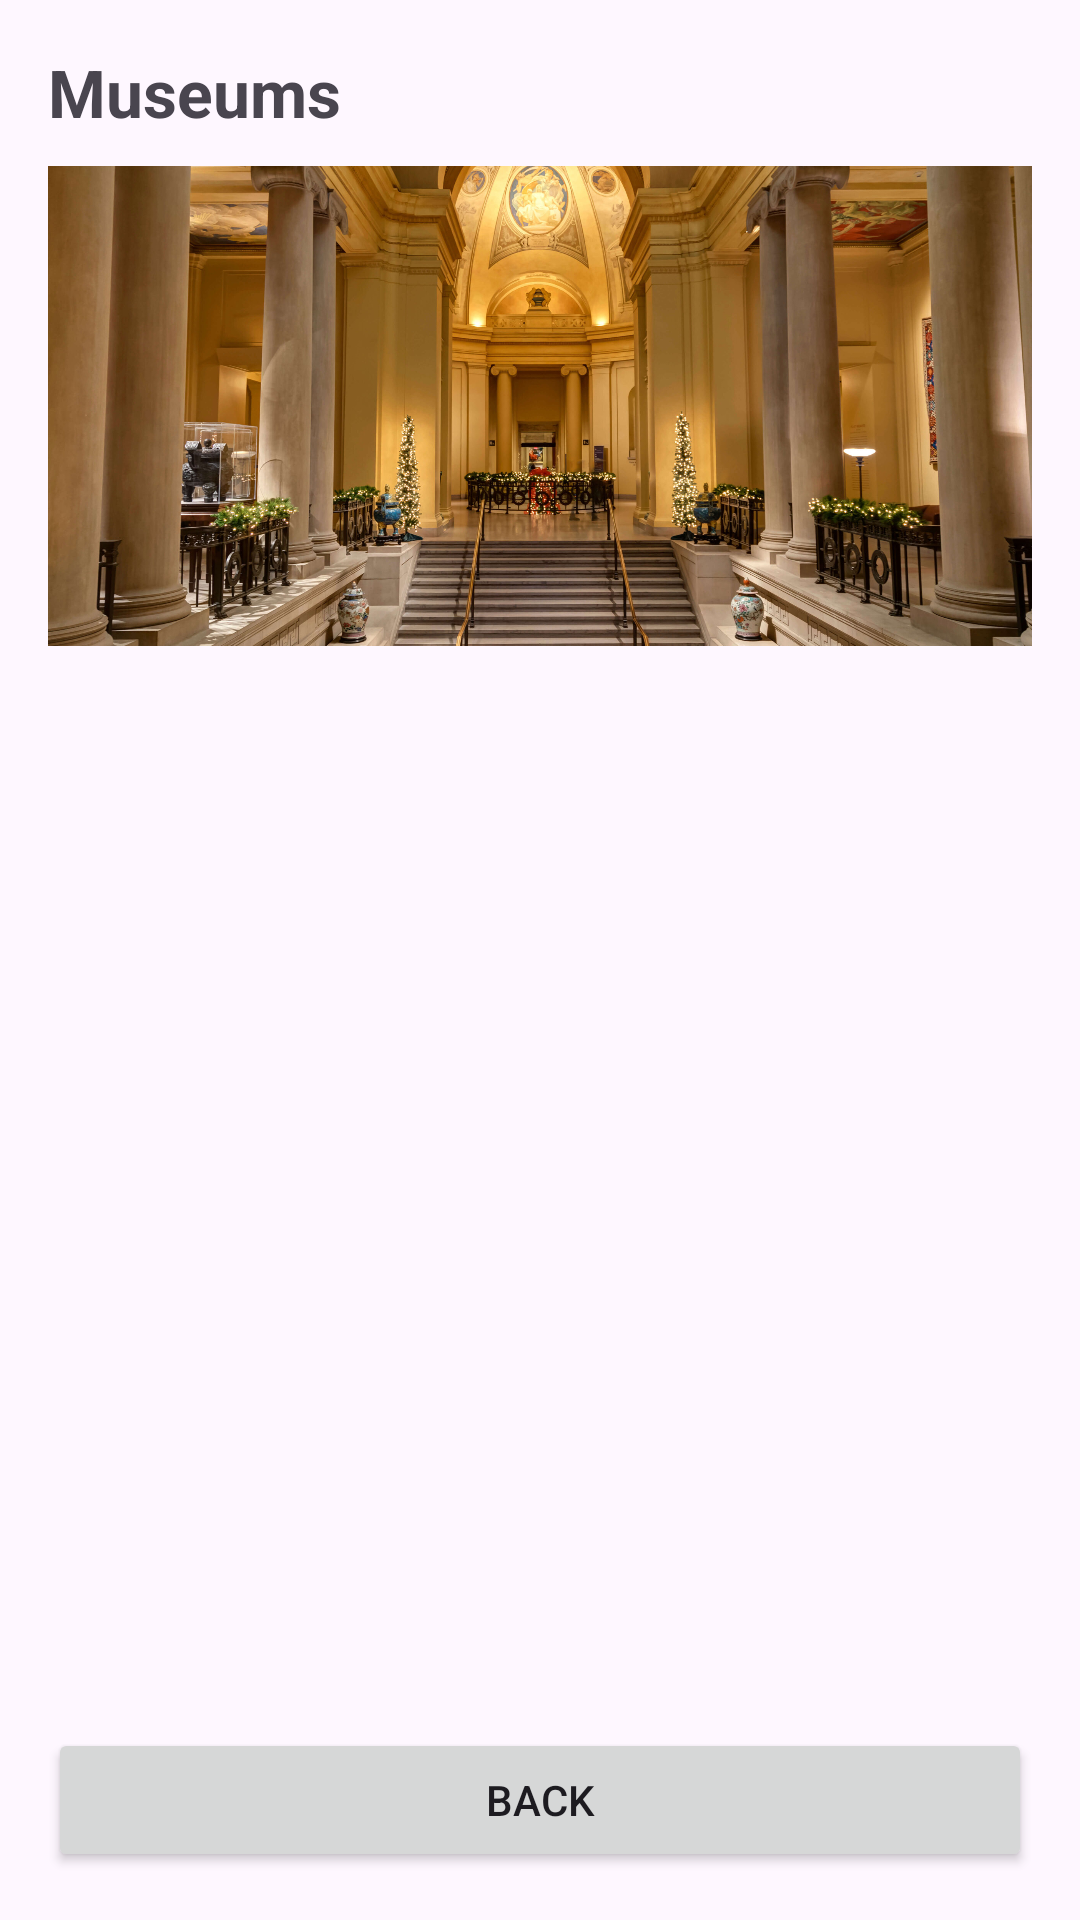

Write the Android layout XML for this screen, with the resource values it uses.
<!-- AndroidManifest.xml: application theme Theme.Material3.DayNight.NoActionBar -->
<!-- res/layout/activity_museums.xml -->
<?xml version="1.0" encoding="utf-8"?>
<androidx.constraintlayout.widget.ConstraintLayout
    xmlns:android="http://schemas.android.com/apk/res/android"
    xmlns:app="http://schemas.android.com/apk/res-auto"
    android:layout_width="match_parent"
    android:layout_height="match_parent"
    android:padding="16dp">

    <TextView
        android:id="@+id/tvMuseumsTitle"
        android:layout_width="0dp"
        android:layout_height="wrap_content"
        android:text="Museums"
        android:textSize="22sp"
        android:textStyle="bold"
        app:layout_constraintTop_toTopOf="parent"
        app:layout_constraintStart_toStartOf="parent"
        app:layout_constraintEnd_toEndOf="parent"/>

    <ImageView
        android:id="@+id/imgMuseumsBanner"
        android:layout_width="0dp"
        android:layout_height="160dp"
        android:layout_marginTop="10dp"
        android:scaleType="centerCrop"
        android:src="@drawable/museum_suggestion"
        app:layout_constraintTop_toBottomOf="@id/tvMuseumsTitle"
        app:layout_constraintStart_toStartOf="parent"
        app:layout_constraintEnd_toEndOf="parent"/>

    <androidx.recyclerview.widget.RecyclerView
        android:id="@+id/recyclerMuseums"
        android:layout_width="0dp"
        android:layout_height="0dp"
        android:layout_marginTop="12dp"
        app:layout_constraintTop_toBottomOf="@id/imgMuseumsBanner"
        app:layout_constraintBottom_toTopOf="@id/btnBackFromMuseums"
        app:layout_constraintStart_toStartOf="parent"
        app:layout_constraintEnd_toEndOf="parent"/>

    <Button
        android:id="@+id/btnBackFromMuseums"
        android:layout_width="0dp"
        android:layout_height="wrap_content"
        android:text="Back"
        app:layout_constraintBottom_toBottomOf="parent"
        app:layout_constraintStart_toStartOf="parent"
        app:layout_constraintEnd_toEndOf="parent"/>

</androidx.constraintlayout.widget.ConstraintLayout>
<!-- resources referenced by this layout -->
<resources>
  <!-- drawable museum_suggestion: jpg bitmap (drawable, 702566 bytes) -->
</resources>
